Run: headless pygame with SDL's dummy video driver; simulated clock (each Clock.tick advances the game by its frame time, no real sleeping); random seed 0; keys injected as events and as key.get_pressed() state; no mouse input.
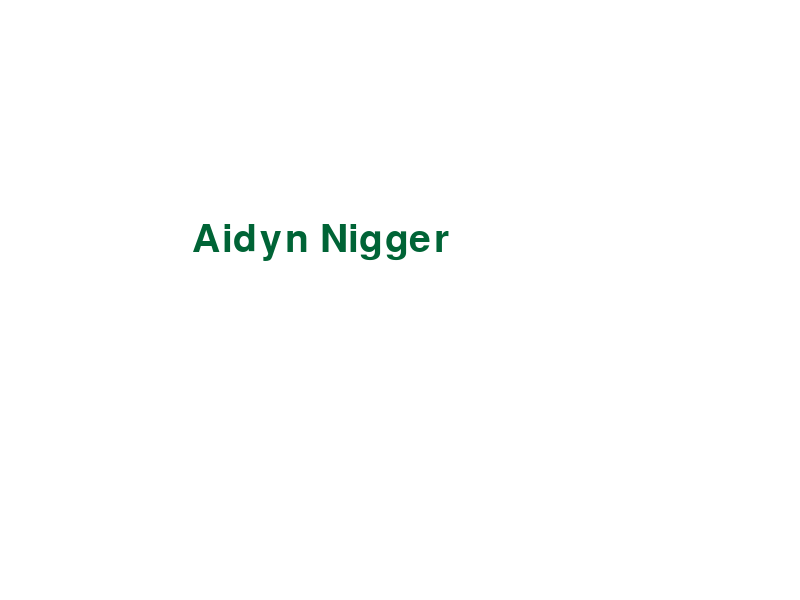
Frame 1 of 4 · flips 1–60 · no input
Frame 2 of 4 · flips 61–180 · tapped SPACE, RETURN · held RIGHT (→), D · screen unchanged from frame 1, image omitted
Frame 3 of 4 · flips 181–300 · held DOWN (↓), S · screen unchanged from frame 2, image omitted
Frame 4 of 4 · flips 301–420 · held LEFT (←), A, UP (↑), W · screen unchanged from frame 3, image omitted

The pygame program that drew these frames:

import pygame

pygame.init()
screen = pygame.display.set_mode((800, 600))
clock = pygame.time.Clock()
done = False

font = pygame.font.Font(None, 58)
text = font.render("Aidyn Nigger", True, (0, 100, 54))

while not done:
    for event in pygame.event.get():
        if event.type == pygame.QUIT:
            done = True
        if event.type == pygame.KEYDOWN and event.type == pygame.K_SPACE:
            done = True

    screen.fill((255, 255, 255))
    screen.blit(text, (320 - text.get_width() // 2, 240 - text.get_height() // 2))

    pygame.display.flip()
    clock.tick(60)
